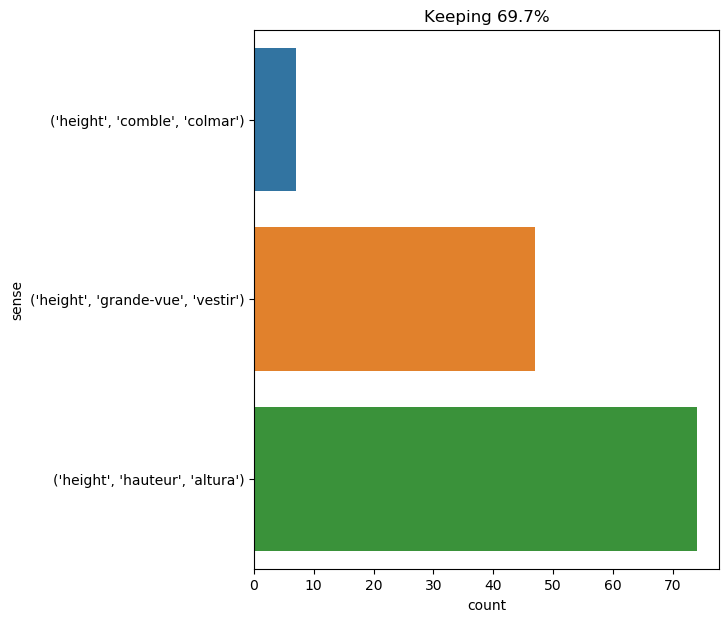

Values plotted in this chart, from the file beside it:
text, ind, sense, label
towards midday the balloon was hovering …, 11, ('height', 'hauteur', 'altura'), 0
i will add that it was he who guided tha…, 35, ('height', 'hauteur', 'altura'), 0
the vapor whirled in the air to an immea…, 9, ('height', 'hauteur', 'altura'), 0
she was now not more than two miles off …, 17, ('height', 'grande-vue', 'vestir'), 1
each day cyrus harding and gideon spilet…, 12, ('height', 'grande-vue', 'vestir'), 1
i perfectly understood the necessity of …, 29, ('height', 'hauteur', 'altura'), 0
it was not without difficulty that they …, 44, ('height', 'grande-vue', 'vestir'), 1
according to him , a cavity , more or le…, 22, ('height', 'grande-vue', 'vestir'), 1
after this event , and during all the ti…, 42, ('height', 'grande-vue', 'vestir'), 1
the waves rebounded in dazzling foam , t…, 32, ('height', 'hauteur', 'altura'), 0
the return to the plateau of prospect he…, 7, ('height', 'grande-vue', 'vestir'), 1
the road between prospect heights and th…, 4, ('height', 'grande-vue', 'vestir'), 1
from this height they commanded all unio…, 2, ('height', 'hauteur', 'altura'), 0
in the meanwhile , herbert , pencroft , …, 18, ('height', 'grande-vue', 'vestir'), 1
the stream , flowing this time towards t…, 25, ('height', 'grande-vue', 'vestir'), 1
also , neb and pencroft having gone to e…, 45, ('height', 'grande-vue', 'vestir'), 1
but during the night of the 8th an enorm…, 22, ('height', 'hauteur', 'altura'), 0
by the end of the first fortnight of dec…, 16, ('height', 'grande-vue', 'vestir'), 1
all around had disappeared in the abyss …, 32, ('height', 'grande-vue', 'vestir'), 1
they therefore followed the bank of the …, 11, ('height', 'grande-vue', 'vestir'), 1
" at length he interrogates me ! " said …, 15, ('height', 'comble', 'colmar'), 2
the cold season was now almost at an end…, 40, ('height', 'grande-vue', 'vestir'), 1
the convicts on prospect heights ! that …, 4, ('height', 'grande-vue', 'vestir'), 1
if they had constructed a house of brick…, 12, ('height', 'grande-vue', 'vestir'), 1
a rapid stream of water rushed foaming a…, 14, ('height', 'hauteur', 'altura'), 0
cyrus harding and his companions climbed…, 7, ('height', 'grande-vue', 'vestir'), 1
the forest here was composed for the mos…, 23, ('height', 'grande-vue', 'vestir'), 1
i looked back down the side we had just …, 42, ('height', 'hauteur', 'altura'), 0
but this forest was only composed of con…, 45, ('height', 'hauteur', 'altura'), 0
however , during the first week of april…, 43, ('height', 'hauteur', 'altura'), 0
during the nine days which preceded thei…, 17, ('height', 'grande-vue', 'vestir'), 1
pencroft hoisted the capybara on his sho…, 12, ('height', 'hauteur', 'altura'), 0
the latter was then led towards the mout…, 24, ('height', 'grande-vue', 'vestir'), 1
ten minutes after , cyrus harding , spil…, 31, ('height', 'grande-vue', 'vestir'), 1
at any rate , even if it should occur , …, 15, ('height', 'grande-vue', 'vestir'), 1
" also , since the night is clear , i wi…, 24, ('height', 'hauteur', 'altura'), 0
the colonists worked with a will , and t…, 23, ('height', 'hauteur', 'altura'), 0
we were in reality shut up inside an imm…, 46, ('height', 'hauteur', 'altura'), 0
this evening by the height of the pole ,…, 4, ('height', 'hauteur', 'altura'), 0
this instrument finished , the engineer …, 19, ('height', 'hauteur', 'altura'), 0
harding resolved , in consequence , to m…, 12, ('height', 'grande-vue', 'vestir'), 1
harding resolved , in consequence , to m…, 18, ('height', 'hauteur', 'altura'), 0
harding resolved , in consequence , to m…, 27, ('height', 'hauteur', 'altura'), 0
the colonists were then on the shore of …, 59, ('height', 'hauteur', 'altura'), 0
this part of the plateau commanded the h…, 7, ('height', 'hauteur', 'altura'), 0
that done , there was only the angle to …, 36, ('height', 'hauteur', 'altura'), 0
the value of this angle would give the h…, 8, ('height', 'hauteur', 'altura'), 0
the value of this angle would give the h…, 47, ('height', 'hauteur', 'altura'), 0
from this point his eye , accustomed to …, 9, ('height', 'hauteur', 'altura'), 0
but the plateau of prospect heights was …, 5, ('height', 'grande-vue', 'vestir'), 1
it was now necessary to complete the obs…, 15, ('height', 'hauteur', 'altura'), 0
" well , my boy , i have just constructe…, 62, ('height', 'hauteur', 'altura'), 0
after the heat of these warm summer days…, 35, ('height', 'grande-vue', 'vestir'), 1
" as the distance from the stick to the …, 27, ('height', 'hauteur', 'altura'), 0
" as the distance from the stick to the …, 33, ('height', 'hauteur', 'altura'), 0
" just so , herbert , " replied the engi…, 24, ('height', 'hauteur', 'altura'), 0
" just so , herbert , " replied the engi…, 45, ('height', 'hauteur', 'altura'), 0
the mountain was composed of two cones ;…, 14, ('height', 'hauteur', 'altura'), 0
5000 / 15 = 333.3 from which it was prov…, 18, ('height', 'hauteur', 'altura'), 0
now , this angle by adding to it the twe…, 31, ('height', 'hauteur', 'altura'), 0
... 68 more rows
